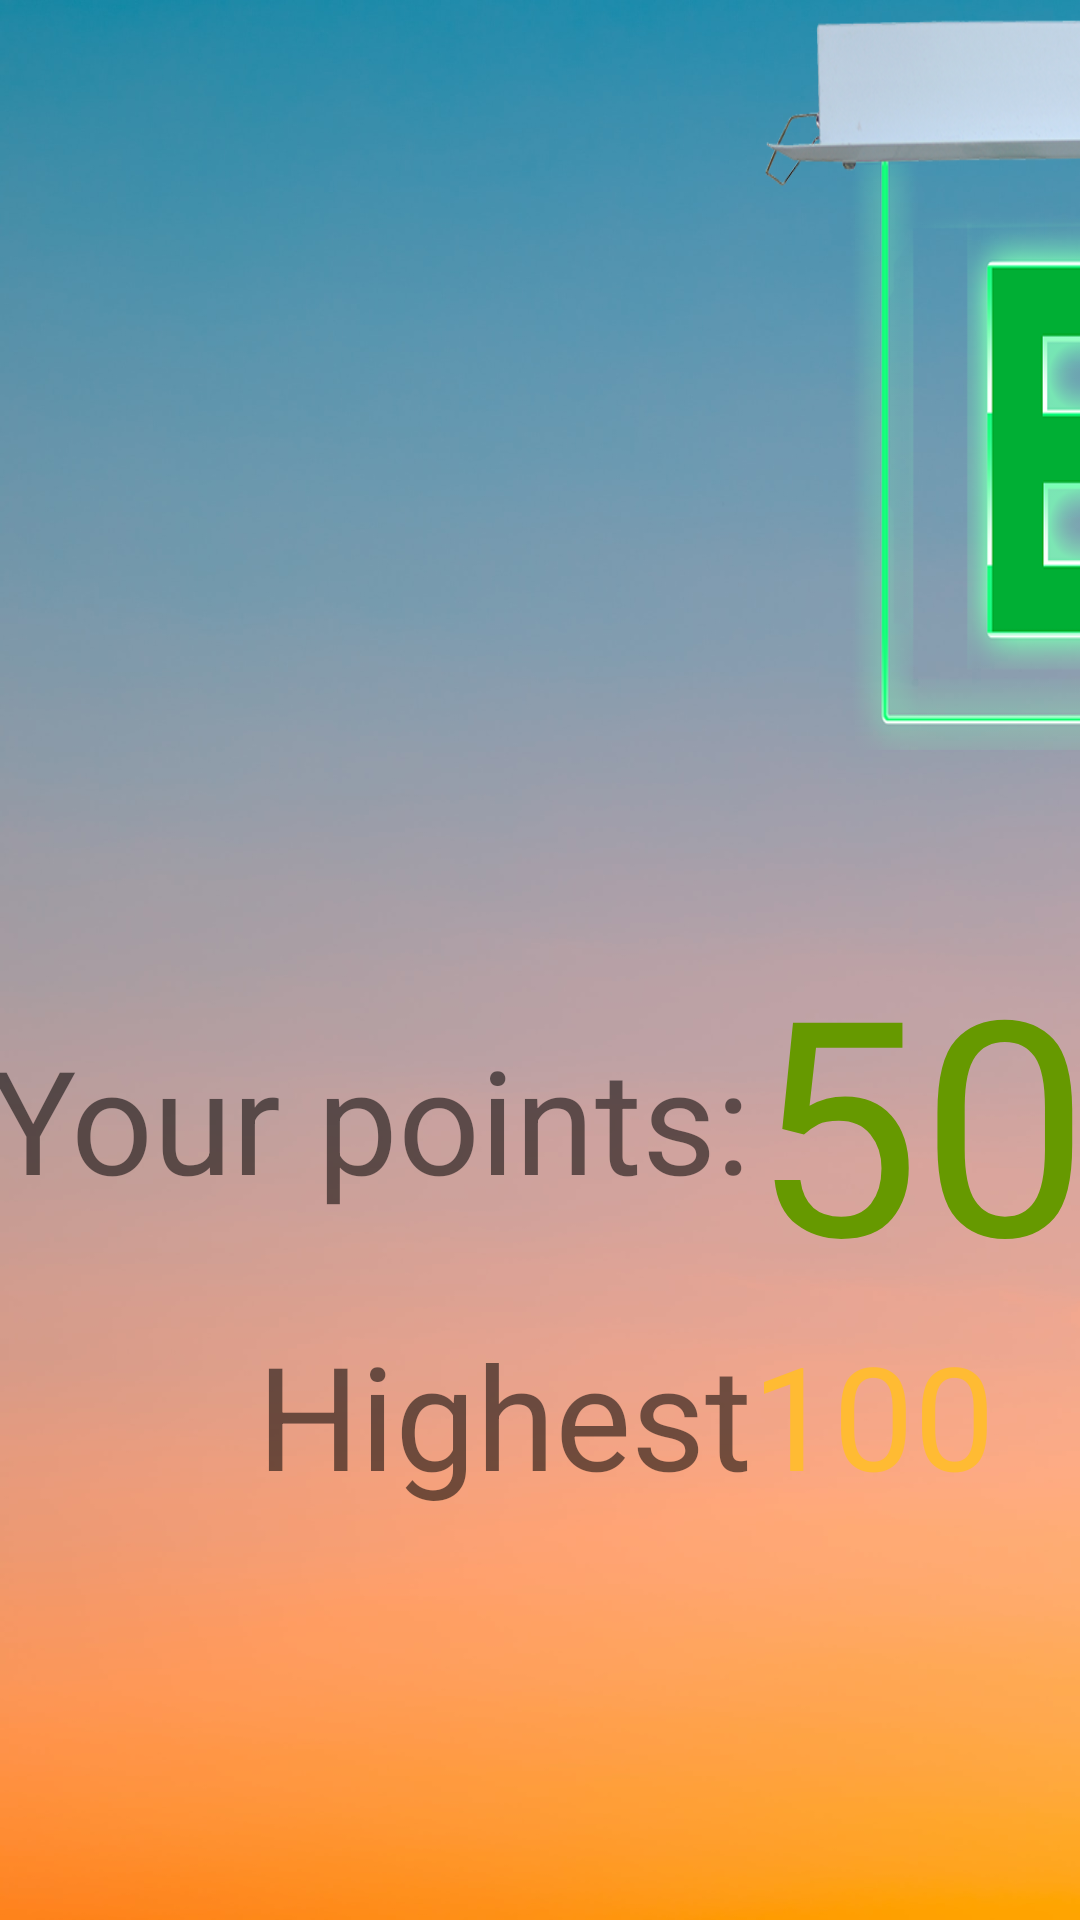

Write the Android layout XML for this screen, with the resource values it uses.
<!-- AndroidManifest.xml: application theme Theme.GameSaveTheBunny -->
<!-- res/layout/game_over.xml -->
<?xml version="1.0" encoding="utf-8"?>
<LinearLayout xmlns:android="http://schemas.android.com/apk/res/android"
    android:orientation="vertical"
    android:layout_width="match_parent"
    android:layout_height="match_parent"
    android:background="@drawable/background">
    <LinearLayout
        android:layout_width="match_parent"
        android:layout_height="wrap_content"
        android:orientation="horizontal">

        <ImageButton
            android:layout_width="250dp"
            android:layout_height="250dp"
            android:background="@drawable/restart" />

    <View
        android:layout_width="1dp"
        android:layout_height="match_parent"
        android:layout_weight="1"/>

        <ImageButton
            android:layout_width="350dp"
            android:layout_height="match_parent"
            android:background="@drawable/exit"
            android:onClick="exit" />
</LinearLayout>

<LinearLayout
    android:layout_width="match_parent"
    android:layout_height="match_parent"
    android:gravity="center"
    android:orientation="vertical">
    <ImageView
        android:layout_width="wrap_content"
        android:layout_height="wrap_content"
        android:id="@+id/ivNewHighest"
        android:background="@drawable/trophy"
        android:visibility="gone"/>

    <TableLayout
        android:layout_width="wrap_content"
        android:layout_height="wrap_content">
        <TableRow
            android:layout_width="match_parent"
            android:gravity="center">
            <TextView
                android:layout_width="wrap_content"
                android:layout_height="wrap_content"
                android:text="Your points:"
                android:textSize="48sp"/>
            <TextView
                android:id="@+id/tvPoints"
                android:layout_width="wrap_content"
                android:layout_height="wrap_content"
                android:text="50"
                android:textSize="100sp"
                android:textColor="@android:color/holo_green_dark"
                android:fontFamily="@font/kenneyblocks"/>

        </TableRow>

        <TableRow
            android:layout_width="match_parent"
            android:gravity="center">
            <TextView
                android:layout_width="wrap_content"
                android:layout_height="wrap_content"
                android:text="Highest"
                android:textSize="48sp"
                android:layout_gravity="center|right"/>

            <TextView
                android:id="@+id/tvHighest"
                android:layout_width="wrap_content"
                android:layout_height="wrap_content"
                android:text="100"
                android:textSize="48sp"
                android:textColor="@android:color/holo_orange_light"
                android:fontFamily="@font/kenneyblocks"/>
            
        </TableRow>
    </TableLayout>
    
    <View
        android:layout_width="1dp"
        android:layout_height="80dp"/>


</LinearLayout>

</LinearLayout>
<!-- resources referenced by this layout -->
<resources>
  <!-- drawable background: jpg bitmap (drawable-v24, 70151 bytes) -->
  <!-- drawable exit: png bitmap (drawable-v24, 217663 bytes) -->
  <!-- drawable trophy: png bitmap (drawable-v24, 71631 bytes) -->
  <style name="Theme.GameSaveTheBunny" parent="Theme.MaterialComponents.DayNight.DarkActionBar">
          
          <item name="colorPrimary">@color/purple_500</item>
          <item name="colorPrimaryVariant">@color/purple_700</item>
          <item name="colorOnPrimary">@color/white</item>
          
          <item name="colorSecondary">@color/teal_200</item>
          <item name="colorSecondaryVariant">@color/teal_700</item>
          <item name="colorOnSecondary">@color/black</item>
          
          <item name="android:statusBarColor" tools:targetApi="l">?attr/colorPrimaryVariant</item>
          
      </style>
  <!-- not gathered from this repository: default colours our renderer supplied (Android Studio template values) -->
  <color name="purple_500">#FF6200EE</color>
  <color name="purple_700">#FF3700B3</color>
  <color name="teal_200">#FF03DAC5</color>
  <color name="teal_700">#FF018786</color>
  <color name="black">#FF000000</color>
  <color name="white">#FFFFFFFF</color>
</resources>
